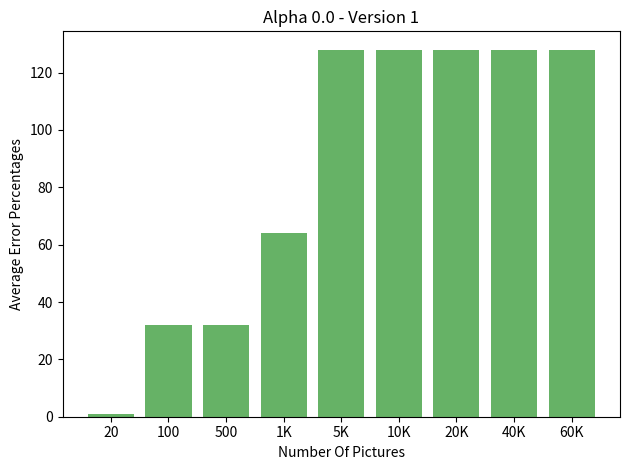

Write Python code to recreate this figure.

import numpy as np
import matplotlib.pyplot as plt

def main():
    fig, ax = plt.subplots()
    ax.set_title('Alpha 0.0 - Version 1')
    ax.set_xlabel('Number Of Pictures')
    ax.set_ylabel('Average Error Percentages')

    y_vals = [128, 128, 128, 128, 128, 64, 32, 32, 1]
    y_labels = ['60K', '40K', '20K', '10K', '5K', '1K', 500, 100, 20]
    y_position = [i for i in range(9)]

    ax.bar(y_position, y_vals, linewidth=0, capsize=5, align='center', color='green', alpha=0.6)
    ax.set_xticks(y_position)
    ax.set_xticklabels(y_labels)

    ax.invert_xaxis()
    plt.tight_layout()
    plt.show()

if __name__ == "__main__":
    main()